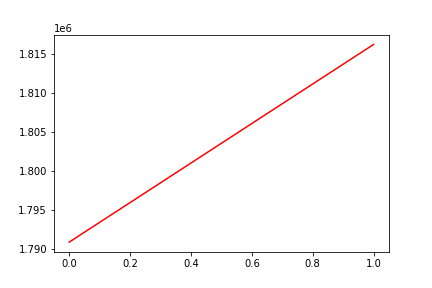

Source data for this figure (header and first rows):
, date, assets
0, 0, 1790829
1, 20190711, 1816287
